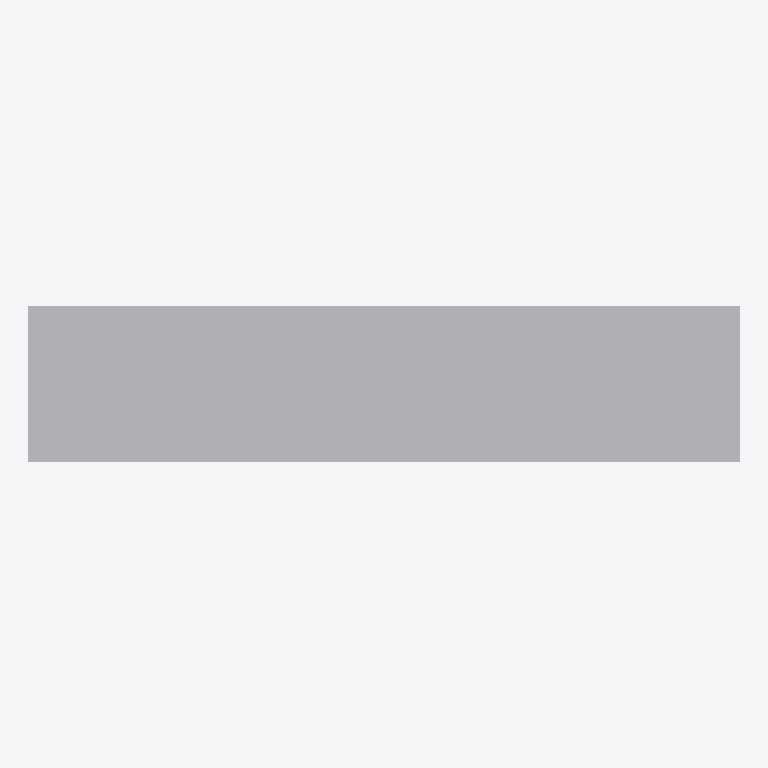
Plan cut of the same IFC building model at storey 'Nivel 1' (level 0.00 m, cut at 1.40 m), seen from above with north up, elements coloured by IFC class: 1 other element (light grey). Cut surfaces are drawn darker.
Extent 11.0 m × 2.4 m × 2.4 m (x, y, z). Storeys (1): Nivel 1 at 0.00 m. Elements (1): 1 IfcBuildingElementProxy.

HEADER;
FILE_DESCRIPTION(('ViewDefinition [CoordinationView_V2.0]'),'2;1');
FILE_NAME('0001','2023-07-13T13:17:12',(''),(''),'The EXPRESS Data Manager Version 5.02.0100.07 : ','20190108_1515(x64) - Exporter 19.2.1.1 - IU alte','');
FILE_SCHEMA(('IFC2X3'));
ENDSEC;
DATA;
#104=IFCPROJECT('28lekUYJL7EOemGPjQ0BVf',#41,'0001',$,$,'Nombre de proyecto','Estado de proyecto',(#96),#91);
#279=IFCSITE('28lekUYJL7EOemGPjQ0BVh',#41,'Default',$,'',#278,$,$,.ELEMENT.,(41,22,58,800000),(2,10,58,799999),0.0,$,$);
#114=IFCBUILDING('28lekUYJL7EOemGPjQ0BVe',#41,'',$,$,#32,$,'',.ELEMENT.,$,$,#110);
#123=IFCBUILDINGSTOREY('28lekUYJL7EOemGPkb$qbw',#41,'Nivel 1',$,$,#121,$,'Nivel 1',.ELEMENT.,0.0);
#178=IFCBUILDINGELEMENTPROXY('2MO$eSBd1Duvz5bJ8vqxOv',#41,'APBCN-URB-MON-Edificio_GaritaGuardiaCivil_LOD1:FamilyType1:253799',$,'FamilyType1',#176,#171,'253799',$);
ENDSEC;
